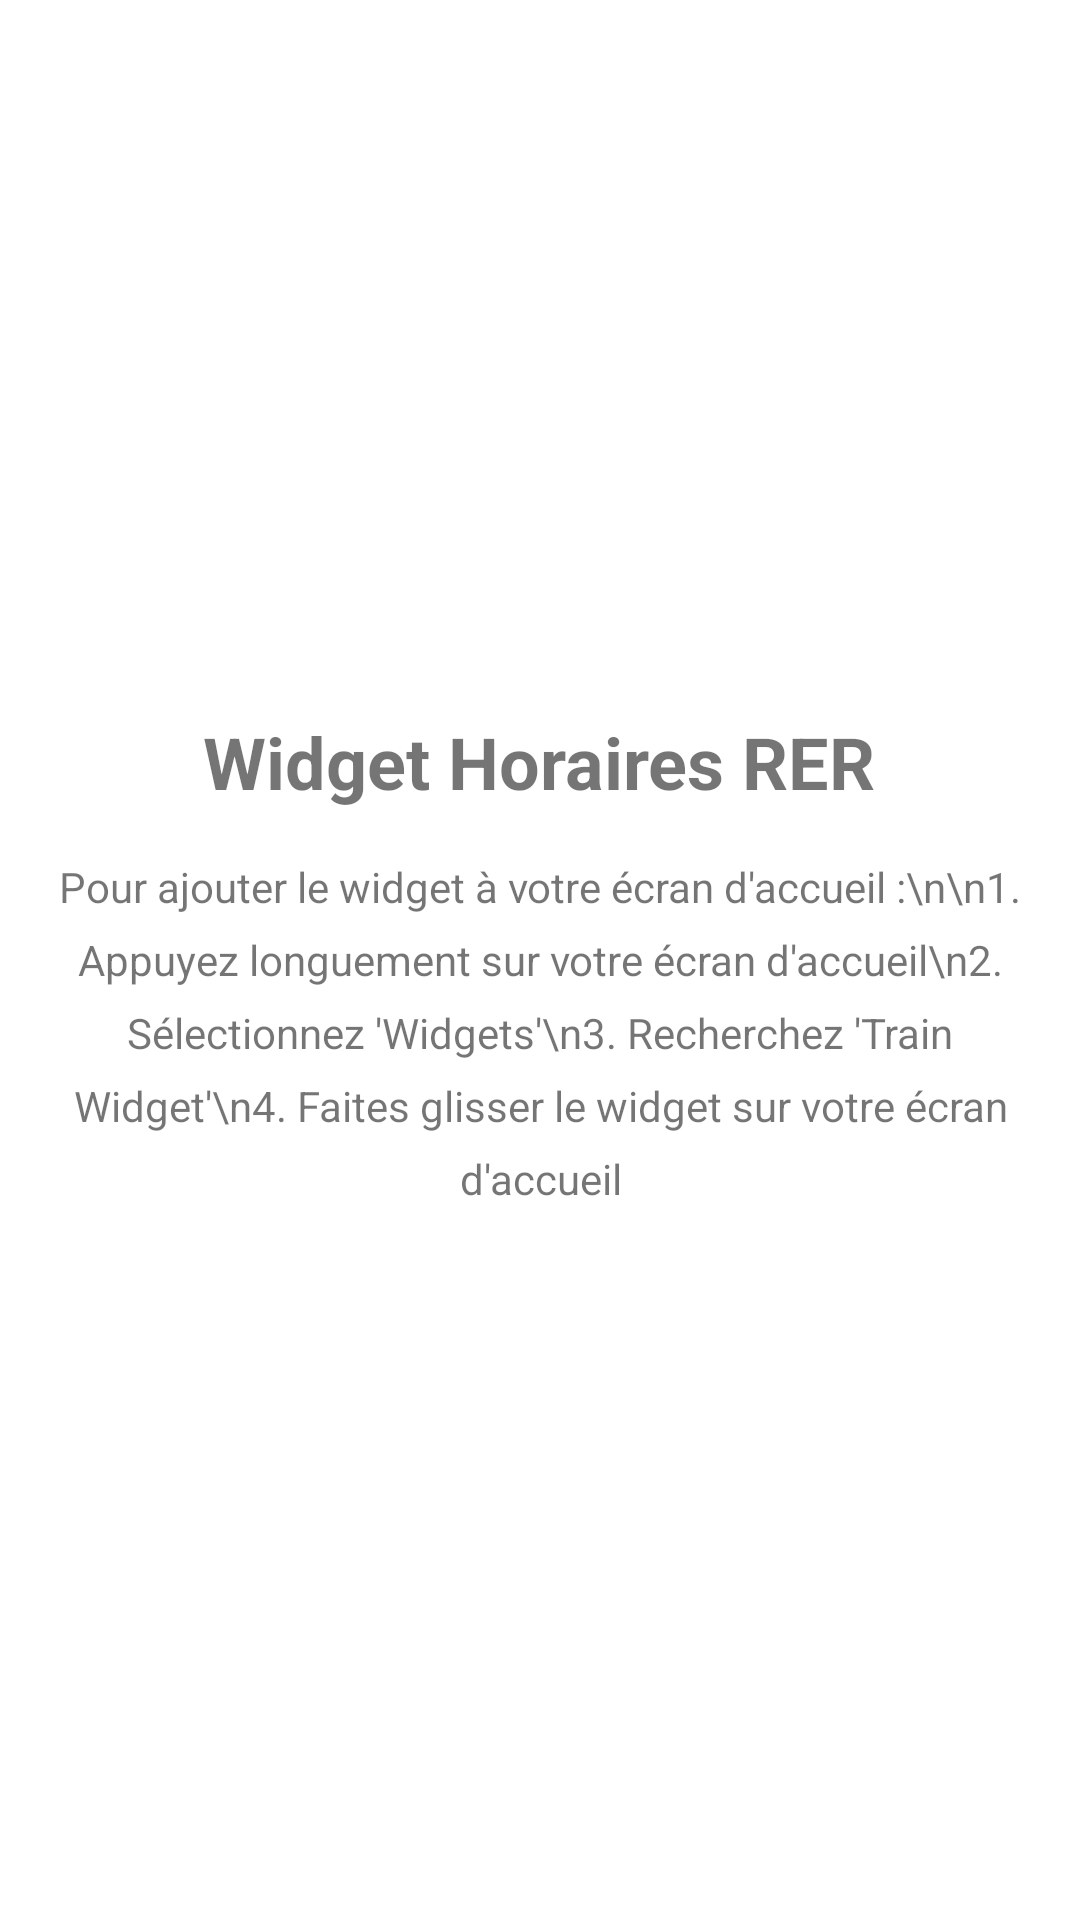

The Android layout XML behind this screen, and the referenced resources:
<!-- AndroidManifest.xml: application theme Theme.Next_train -->
<!-- res/layout/activity_main.xml -->
<?xml version="1.0" encoding="utf-8"?>
<LinearLayout xmlns:android="http://schemas.android.com/apk/res/android"
    android:layout_width="match_parent"
    android:layout_height="match_parent"
    android:orientation="vertical"
    android:padding="16dp"
    android:gravity="center">

    <TextView
        android:layout_width="wrap_content"
        android:layout_height="wrap_content"
        android:text="Widget Horaires RER"
        android:textSize="24sp"
        android:textStyle="bold"
        android:layout_marginBottom="16dp"/>

    <TextView
        android:layout_width="wrap_content"
        android:layout_height="wrap_content"
        android:text="Pour ajouter le widget à votre écran d'accueil :\n\n1. Appuyez longuement sur votre écran d'accueil\n2. Sélectionnez 'Widgets'\n3. Recherchez 'Train Widget'\n4. Faites glisser le widget sur votre écran d'accueil"
        android:textAlignment="center"
        android:lineSpacingExtra="8dp"/>

</LinearLayout>
<!-- resources referenced by this layout -->
<resources>
  <style name="Theme.Next_train" parent="Theme.MaterialComponents.DayNight.DarkActionBar">
          
          <item name="colorPrimary">@color/purple_500</item>
          <item name="colorPrimaryVariant">@color/purple_700</item>
          <item name="colorOnPrimary">@color/white</item>
          
          <item name="colorSecondary">@color/teal_200</item>
          <item name="colorSecondaryVariant">@color/teal_700</item>
          <item name="colorOnSecondary">@color/black</item>
          
          <item name="android:statusBarColor">?attr/colorPrimaryVariant</item>
          
      </style>
  <!-- not gathered from this repository: default colours our renderer supplied (Android Studio template values) -->
  <color name="purple_500">#FF6200EE</color>
  <color name="purple_700">#FF3700B3</color>
  <color name="teal_200">#FF03DAC5</color>
  <color name="teal_700">#FF018786</color>
  <color name="black">#FF000000</color>
  <color name="white">#FFFFFFFF</color>
</resources>
